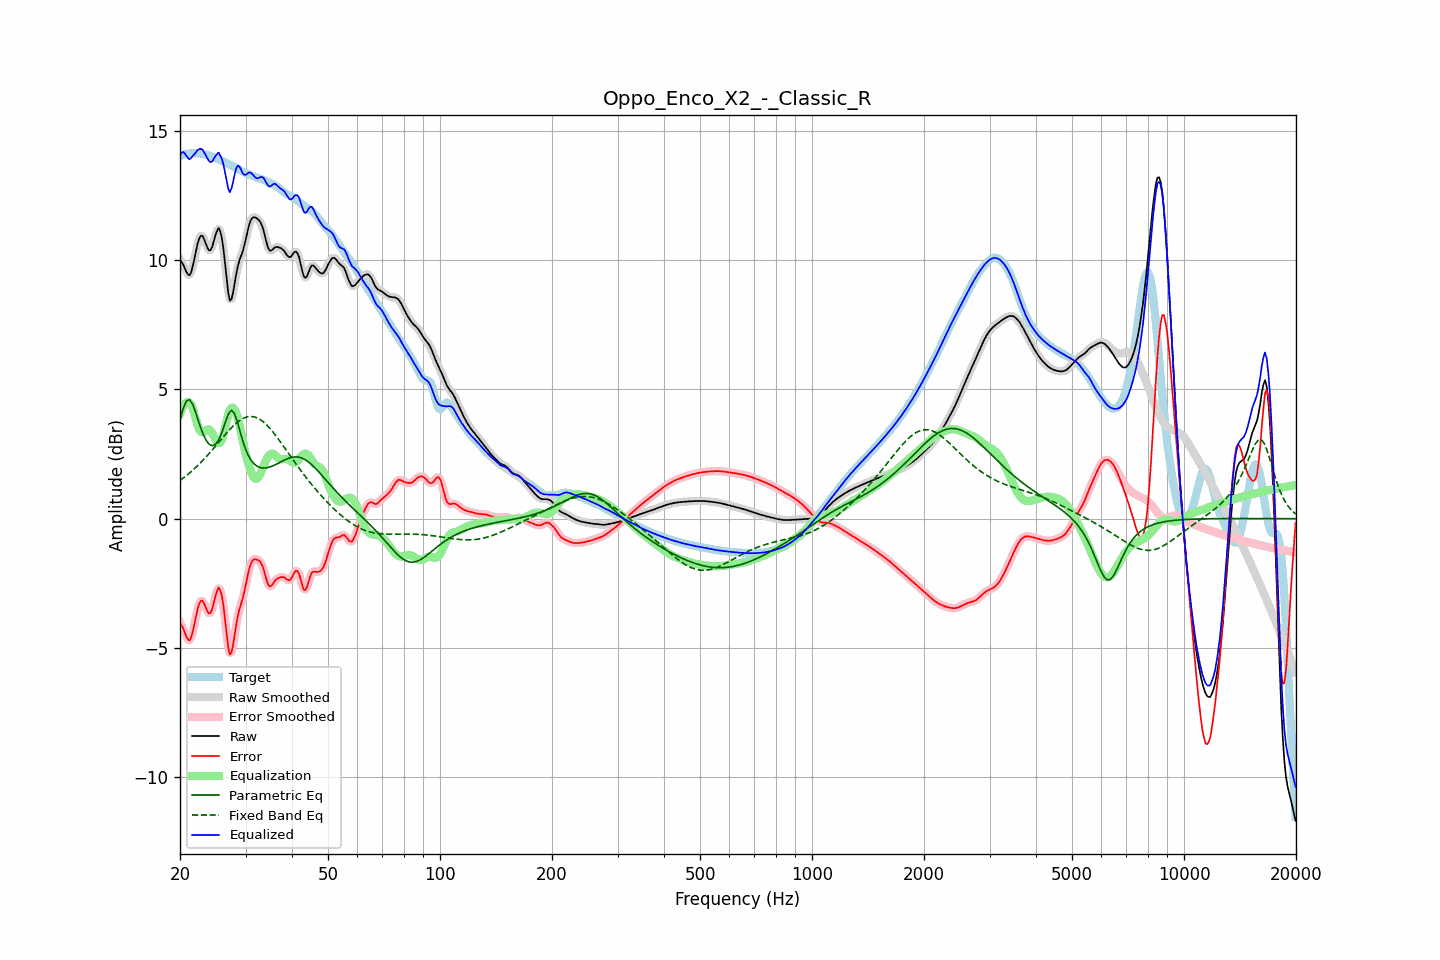

The data file committed next to this chart (first rows):
frequency, raw, error, smoothed, error_smoothed, equalization, parametric_eq, fixed_band_eq, equalized_raw, equalized_smoothed, target
20.00, 9.99, -4.04, 10.02, -4.01, 4.05, 3.81, 1.48, 14.03, 14.06, 14.02
20.20, 9.93, -4.12, 9.90, -4.15, 4.22, 4.03, 1.52, 14.14, 14.12, 14.05
20.40, 9.82, -4.24, 9.79, -4.28, 4.35, 4.26, 1.57, 14.17, 14.13, 14.07
20.61, 9.68, -4.40, 9.68, -4.41, 4.44, 4.41, 1.62, 14.12, 14.12, 14.08
20.81, 9.53, -4.56, 9.53, -4.56, 4.49, 4.55, 1.67, 14.02, 14.03, 14.10
21.02, 9.44, -4.67, 9.43, -4.67, 4.51, 4.58, 1.72, 13.94, 13.94, 14.11
21.23, 9.41, -4.71, 9.44, -4.68, 4.48, 4.60, 1.77, 13.89, 13.91, 14.12
21.44, 9.54, -4.59, 9.55, -4.57, 4.41, 4.50, 1.82, 13.95, 13.96, 14.12
21.66, 9.78, -4.34, 9.77, -4.36, 4.24, 4.41, 1.88, 14.02, 14.01, 14.12
21.87, 10.06, -4.07, 10.06, -4.07, 4.03, 4.23, 1.93, 14.09, 14.10, 14.13
22.09, 10.36, -3.76, 10.36, -3.76, 3.81, 4.06, 1.99, 14.17, 14.18, 14.12
22.31, 10.64, -3.48, 10.63, -3.49, 3.61, 3.87, 2.05, 14.25, 14.24, 14.12
22.54, 10.84, -3.28, 10.83, -3.28, 3.45, 3.67, 2.11, 14.29, 14.28, 14.12
22.76, 10.94, -3.17, 10.93, -3.18, 3.36, 3.50, 2.18, 14.30, 14.29, 14.11
22.99, 10.93, -3.17, 10.91, -3.19, 3.33, 3.32, 2.24, 14.26, 14.24, 14.10
23.22, 10.80, -3.28, 10.80, -3.28, 3.36, 3.19, 2.31, 14.16, 14.16, 14.09
23.45, 10.64, -3.43, 10.64, -3.43, 3.41, 3.05, 2.37, 14.05, 14.05, 14.07
23.69, 10.48, -3.57, 10.48, -3.57, 3.45, 2.97, 2.44, 13.93, 13.93, 14.06
23.92, 10.37, -3.67, 10.39, -3.65, 3.45, 2.88, 2.51, 13.82, 13.84, 14.04
24.16, 10.38, -3.64, 10.40, -3.62, 3.40, 2.85, 2.58, 13.78, 13.80, 14.02
24.40, 10.50, -3.49, 10.52, -3.48, 3.31, 2.82, 2.65, 13.81, 13.82, 14.00
24.65, 10.72, -3.26, 10.71, -3.26, 3.19, 2.84, 2.73, 13.91, 13.90, 13.97
24.89, 10.95, -3.00, 10.95, -3.00, 3.07, 2.87, 2.80, 14.02, 14.02, 13.95
25.14, 11.12, -2.80, 11.13, -2.79, 2.97, 2.95, 2.87, 14.09, 14.10, 13.92
25.39, 11.23, -2.66, 11.19, -2.70, 2.92, 3.04, 2.95, 14.15, 14.11, 13.89
25.65, 11.11, -2.76, 11.11, -2.75, 2.93, 3.18, 3.02, 14.04, 14.05, 13.86
25.91, 10.86, -2.97, 10.85, -2.98, 3.04, 3.32, 3.09, 13.90, 13.90, 13.83
26.16, 10.45, -3.35, 10.42, -3.38, 3.25, 3.50, 3.17, 13.70, 13.67, 13.80
26.43, 9.88, -3.89, 9.87, -3.90, 3.51, 3.69, 3.24, 13.39, 13.38, 13.77
26.69, 9.28, -4.45, 9.27, -4.47, 3.78, 3.87, 3.31, 13.06, 13.05, 13.74
26.96, 8.74, -4.97, 8.77, -4.94, 4.02, 4.03, 3.38, 12.76, 12.79, 13.71
27.23, 8.43, -5.25, 8.49, -5.18, 4.19, 4.12, 3.45, 12.62, 12.69, 13.68
27.50, 8.48, -5.17, 8.49, -5.16, 4.28, 4.19, 3.51, 12.76, 12.77, 13.65
27.77, 8.73, -4.89, 8.72, -4.90, 4.29, 4.13, 3.58, 13.01, 13.01, 13.62
28.05, 9.09, -4.50, 9.08, -4.51, 4.22, 4.05, 3.64, 13.31, 13.30, 13.59
28.33, 9.46, -4.09, 9.44, -4.12, 4.08, 3.87, 3.69, 13.54, 13.52, 13.56
28.62, 9.77, -3.75, 9.75, -3.77, 3.88, 3.67, 3.74, 13.65, 13.63, 13.52
28.90, 9.98, -3.50, 9.98, -3.51, 3.63, 3.45, 3.79, 13.61, 13.60, 13.48
29.19, 10.16, -3.29, 10.16, -3.29, 3.33, 3.22, 3.83, 13.49, 13.49, 13.45
29.48, 10.32, -3.09, 10.35, -3.07, 3.02, 3.02, 3.86, 13.35, 13.37, 13.42
29.78, 10.56, -2.83, 10.56, -2.82, 2.74, 2.82, 3.90, 13.30, 13.30, 13.39
30.08, 10.81, -2.55, 10.82, -2.53, 2.48, 2.66, 3.92, 13.29, 13.30, 13.36
30.38, 11.10, -2.23, 11.10, -2.23, 2.24, 2.50, 3.94, 13.34, 13.34, 13.33
30.68, 11.36, -1.95, 11.34, -1.96, 2.03, 2.39, 3.95, 13.38, 13.37, 13.30
30.99, 11.53, -1.75, 11.52, -1.76, 1.84, 2.28, 3.95, 13.37, 13.37, 13.28
31.30, 11.62, -1.63, 11.62, -1.63, 1.70, 2.20, 3.95, 13.32, 13.32, 13.25
31.61, 11.65, -1.58, 11.65, -1.58, 1.59, 2.12, 3.94, 13.25, 13.24, 13.23
31.93, 11.64, -1.57, 11.64, -1.56, 1.54, 2.07, 3.92, 13.18, 13.18, 13.21
32.24, 11.60, -1.59, 11.61, -1.58, 1.55, 2.03, 3.90, 13.15, 13.16, 13.18
32.57, 11.55, -1.61, 11.55, -1.61, 1.62, 2.00, 3.86, 13.17, 13.17, 13.16
32.89, 11.47, -1.67, 11.46, -1.68, 1.74, 1.97, 3.83, 13.20, 13.20, 13.14
33.22, 11.32, -1.79, 11.32, -1.79, 1.88, 1.96, 3.78, 13.21, 13.20, 13.11
33.55, 11.14, -1.95, 11.12, -1.97, 2.03, 1.96, 3.73, 13.17, 13.15, 13.09
33.89, 10.88, -2.18, 10.88, -2.18, 2.18, 1.96, 3.68, 13.06, 13.06, 13.06
34.23, 10.64, -2.40, 10.64, -2.39, 2.31, 1.97, 3.62, 12.95, 12.95, 13.03
34.57, 10.44, -2.57, 10.46, -2.55, 2.41, 1.98, 3.55, 12.85, 12.87, 13.01
34.92, 10.36, -2.63, 10.37, -2.61, 2.48, 2.00, 3.49, 12.84, 12.86, 12.99
35.27, 10.37, -2.58, 10.37, -2.59, 2.51, 2.02, 3.41, 12.89, 12.88, 12.96
35.62, 10.42, -2.50, 10.42, -2.50, 2.51, 2.05, 3.34, 12.93, 12.93, 12.92
35.97, 10.49, -2.40, 10.47, -2.41, 2.47, 2.08, 3.26, 12.95, 12.94, 12.89
... 635 more rows
